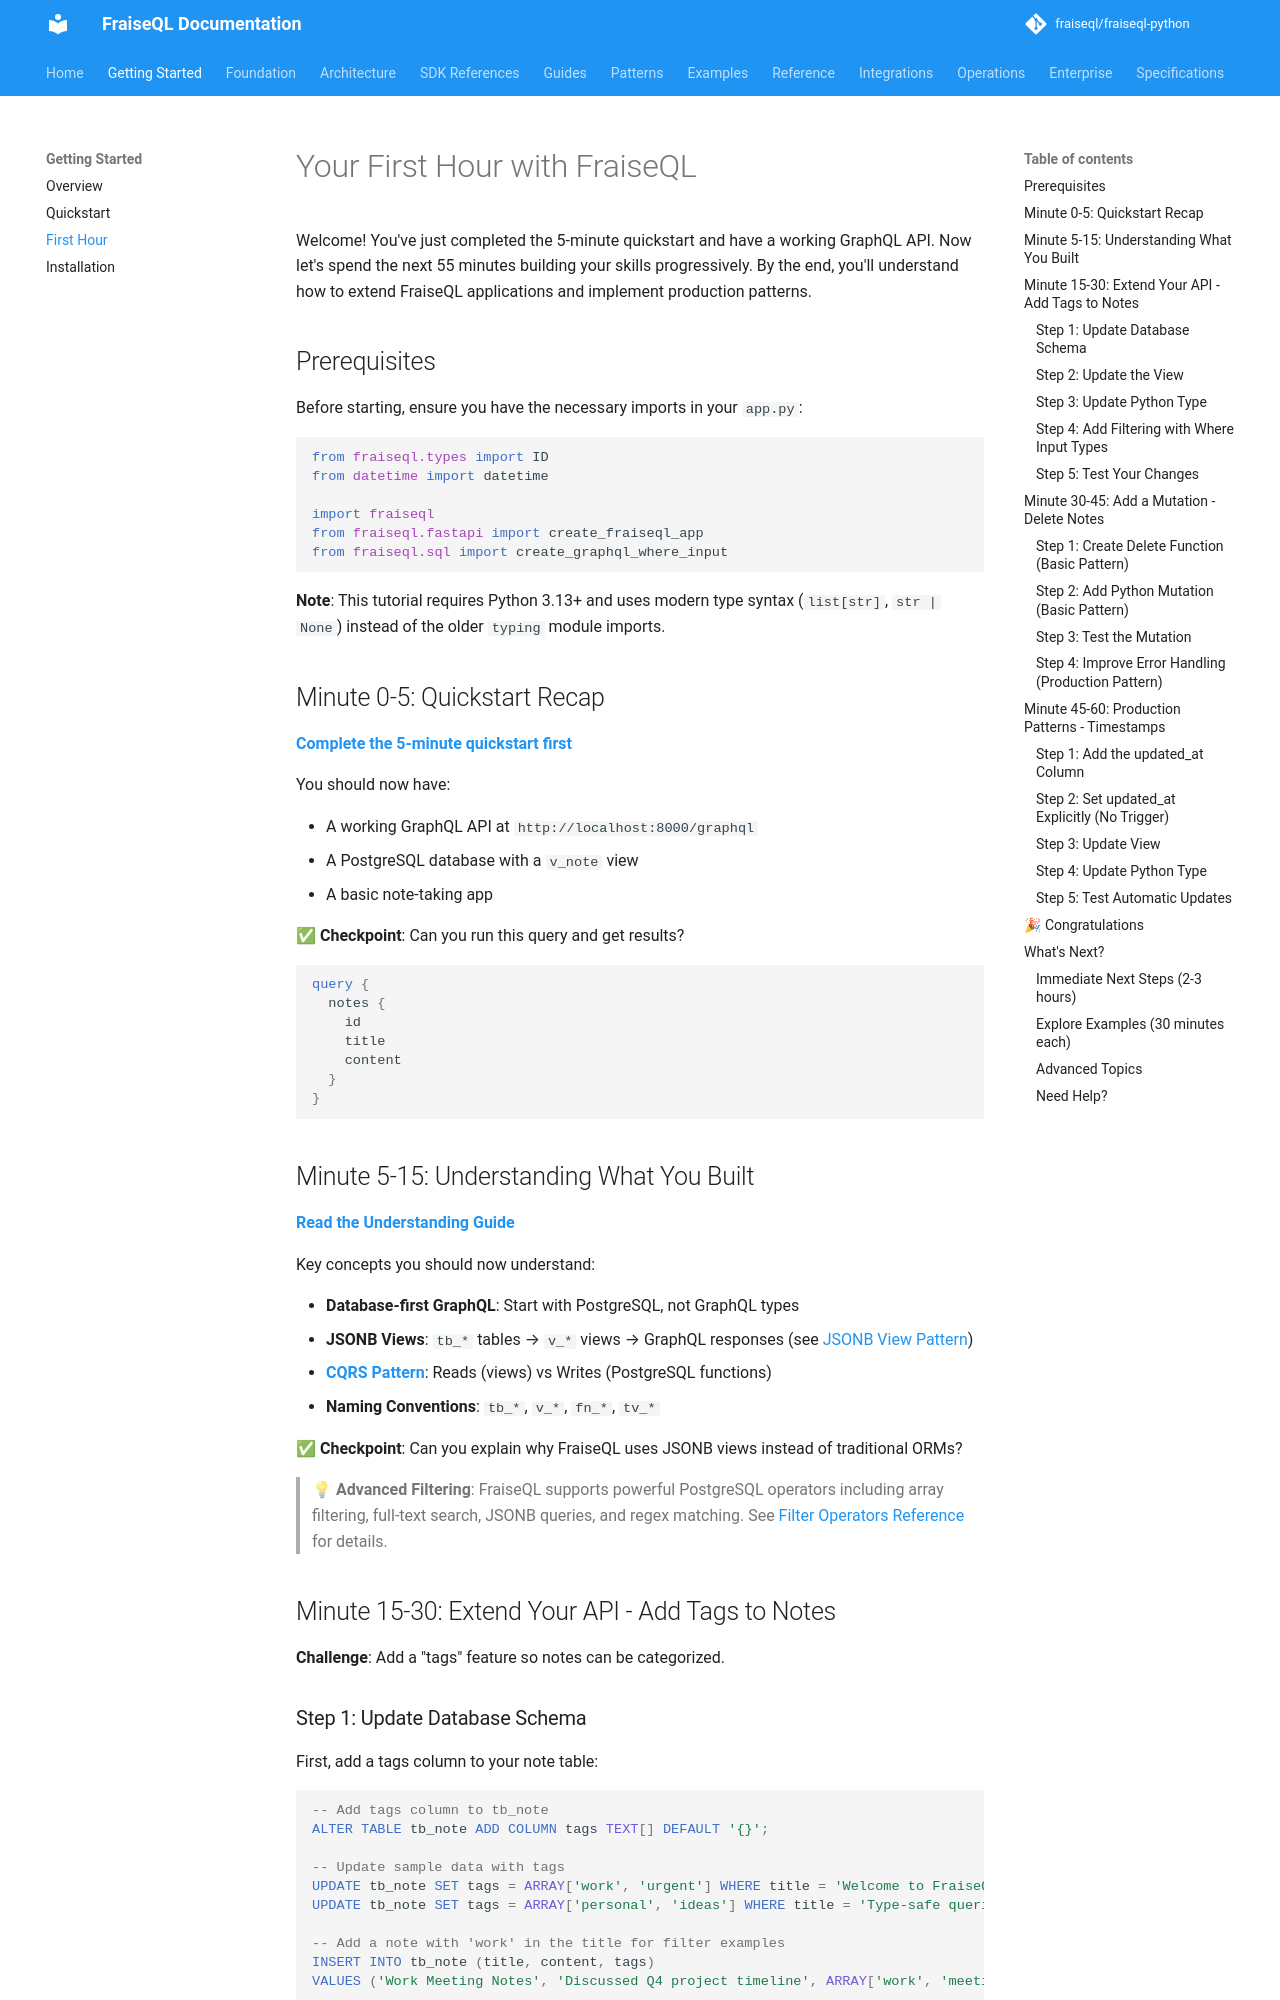

repository: fraiseql/fraiseql-python · page: getting-started/first-hour/index.html · generator: mkdocs

---
title: First Hour Guide
description: Progressive tutorial for your first hour with FraiseQL
tags:
  - tutorial
  - getting-started
  - learning
  - guide
  - beginner
---

# Your First Hour with FraiseQL

Welcome! You've just completed the 5-minute quickstart and have a working GraphQL API. Now let's spend the next 55 minutes building your skills progressively. By the end, you'll understand how to extend FraiseQL applications and implement production patterns.

## Prerequisites

Before starting, ensure you have the necessary imports in your `app.py`:

```python
from fraiseql.types import ID
from datetime import datetime

import fraiseql
from fraiseql.fastapi import create_fraiseql_app
from fraiseql.sql import create_graphql_where_input
```

**Note**: This tutorial requires Python 3.13+ and uses modern type syntax (`list[str]`, `str | None`) instead of the older `typing` module imports.

## Minute 0-5: Quickstart Recap

**[Complete the 5-minute quickstart first](quickstart.md)**

You should now have:

- A working GraphQL API at `http://localhost:8000/graphql`
- A PostgreSQL database with a `v_note` view
- A basic note-taking app

✅ **Checkpoint**: Can you run this query and get results?

```graphql
query {
  notes {
    id
    title
    content
  }
}
```

## Minute 5-15: Understanding What You Built

**[Read the Understanding Guide](../guides/understanding-fraiseql.md)**

Key concepts you should now understand:

- **Database-first GraphQL**: Start with PostgreSQL, not GraphQL types
- **JSONB Views**: `tb_*` tables → `v_*` views → GraphQL responses (see [JSONB View Pattern](../core/concepts-glossary.md#jsonb-view-pattern))
- **[CQRS Pattern](../core/concepts-glossary.md#cqrs-command-query-responsibility-segregation)**: Reads (views) vs Writes (PostgreSQL functions)
- **Naming Conventions**: `tb_*`, `v_*`, `fn_*`, `tv_*`

✅ **Checkpoint**: Can you explain why FraiseQL uses JSONB views instead of traditional ORMs?

> **💡 Advanced Filtering**: FraiseQL supports powerful PostgreSQL operators including array filtering, full-text search, JSONB queries, and regex matching. See [Filter Operators Reference](../advanced/filter-operators.md) for details.

## Minute 15-30: Extend Your API - Add Tags to Notes

**Challenge**: Add a "tags" feature so notes can be categorized.
